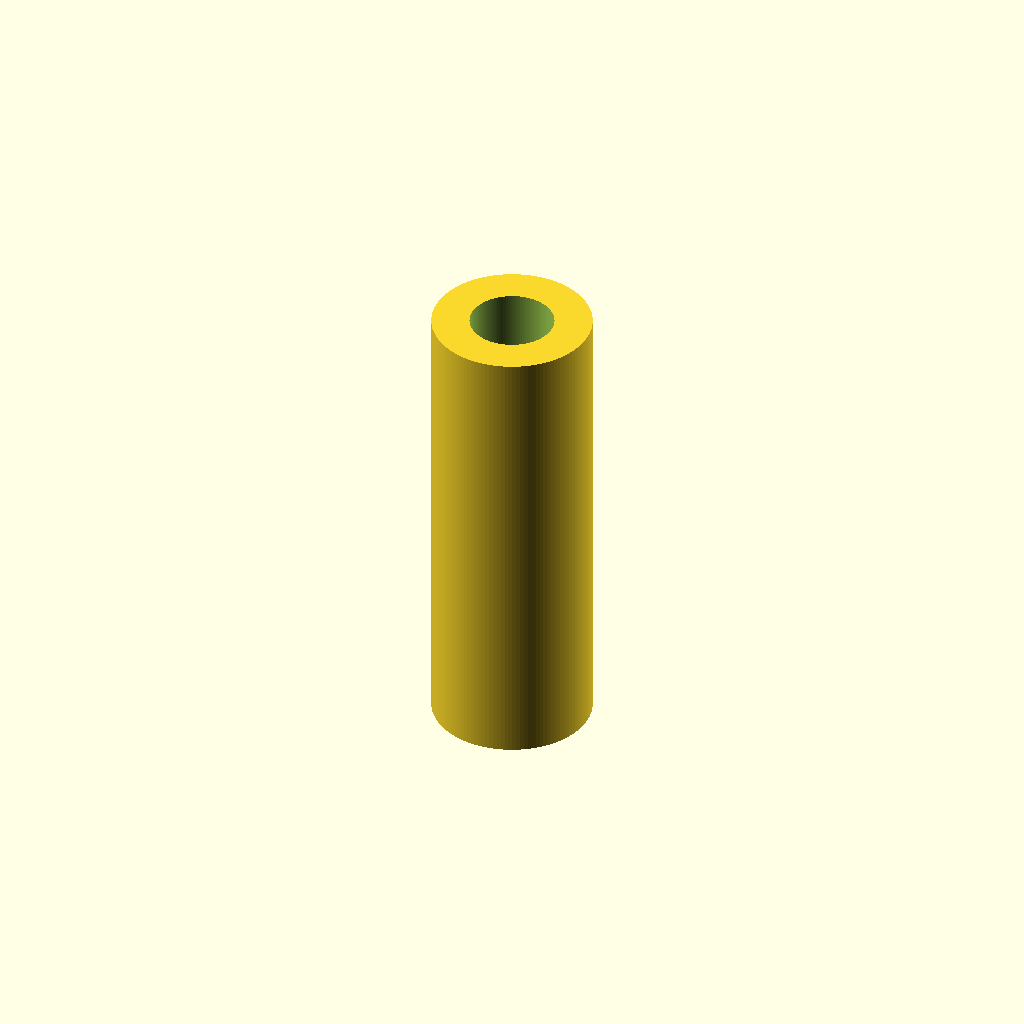
Cell 1: the model at its default parameters.
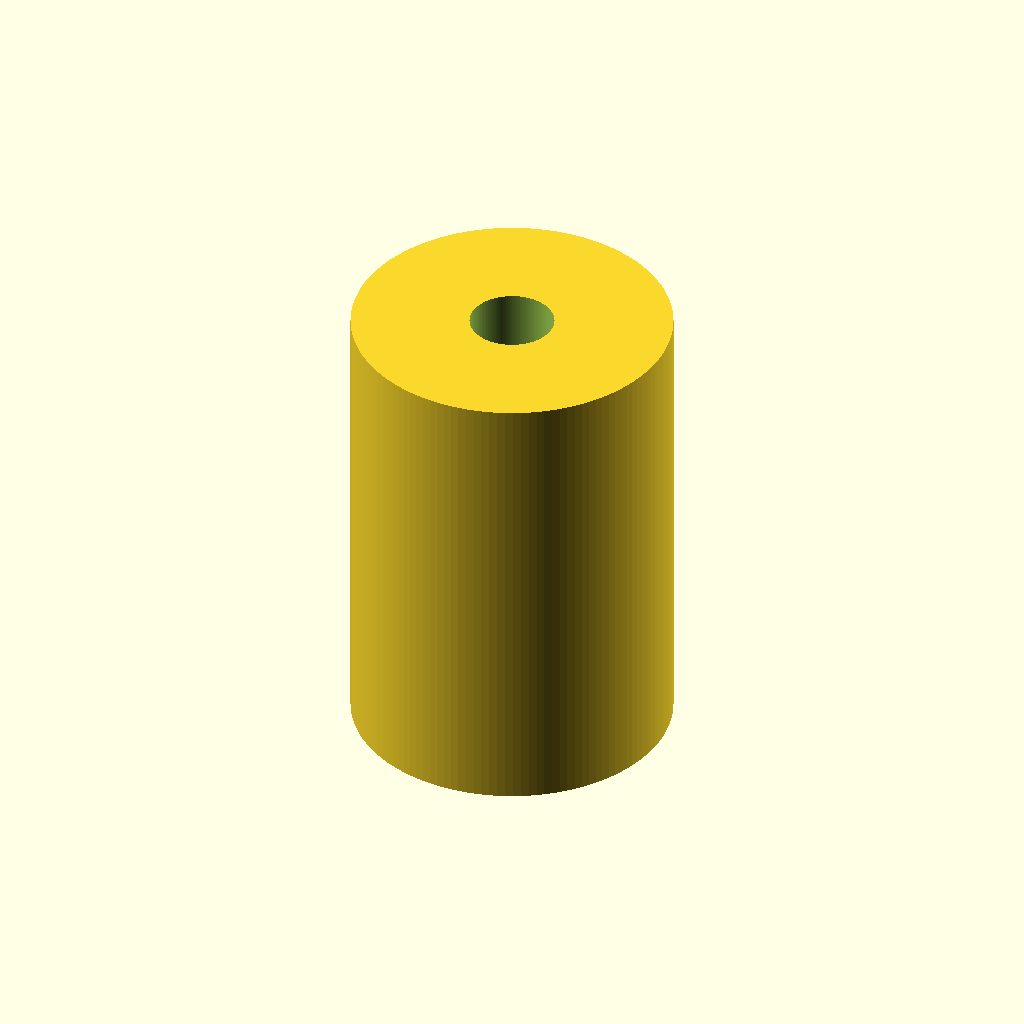
Cell 2: the same model with outer_diameter_mm = 38.
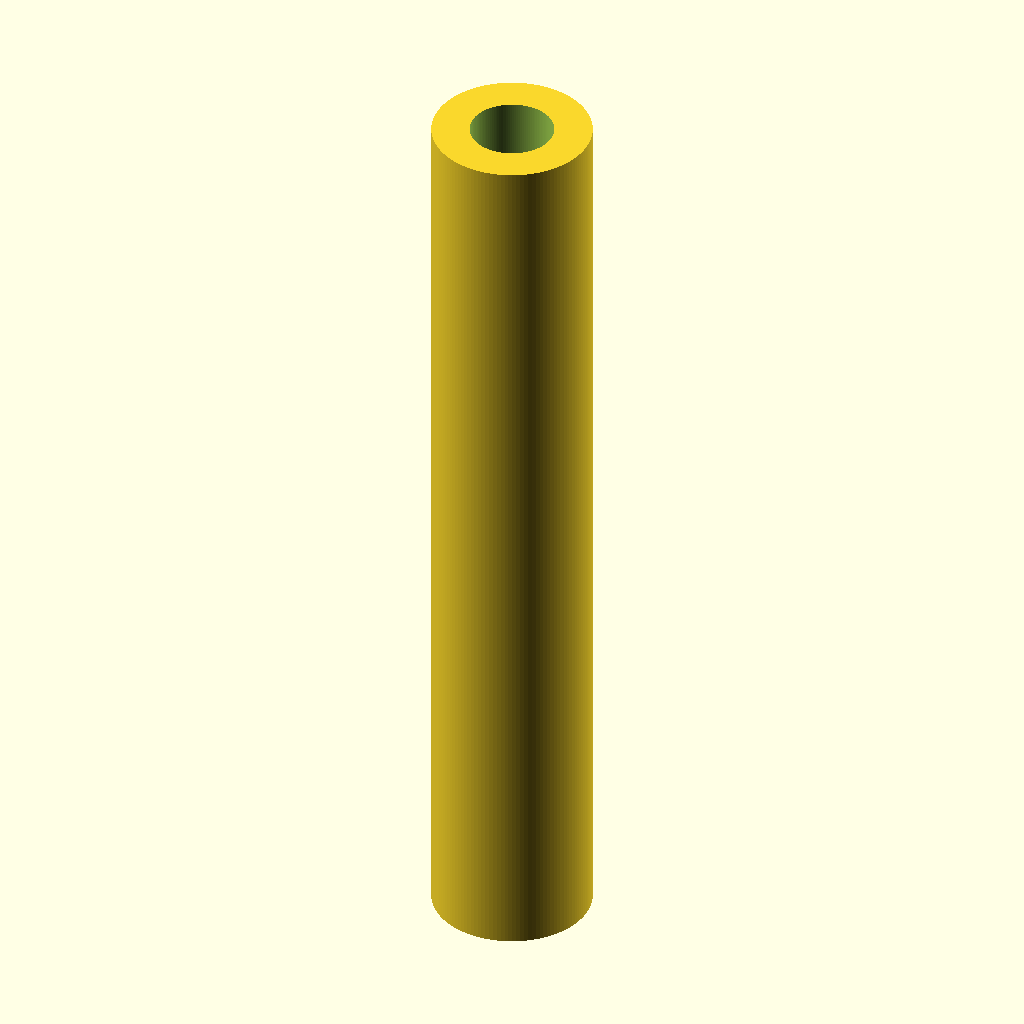
Cell 3: the same model with length_mm = 110.
All cells are drawn from one camera (rotation 55°, 0°, 25°, orthographic, colour scheme Cornfield), so only the parameter changes between them.
OpenSCAD source file results/nopscadlib/ablations/no_verification/scad/linear_bearing__LM10LUU.scad:
// Long Linear Bearing (standalone)
// Specs: 10.0mm bore, 19.0mm outer diameter, 55.0mm length

$fn = 128;

// Parameters
bore_diameter_mm  = 10.0;
outer_diameter_mm = 19.0;
length_mm         = 55.0;

overlap_mm = 0.2; // small overlap to ensure clean boolean operations

module long_linear_bearing() {
    difference() {
        // Outer continuous cylindrical surface
        cylinder(d = outer_diameter_mm, h = length_mm, center = true);

        // Through-bore
        cylinder(d = bore_diameter_mm, h = length_mm + 2*overlap_mm, center = true);
    }
}

long_linear_bearing();
Customizer parameters (derived from the source; name, type, default, range or options):
bore_diameter_mm: number, default 10
outer_diameter_mm: number, default 19
length_mm: number, default 55
overlap_mm: number, default 0.2
